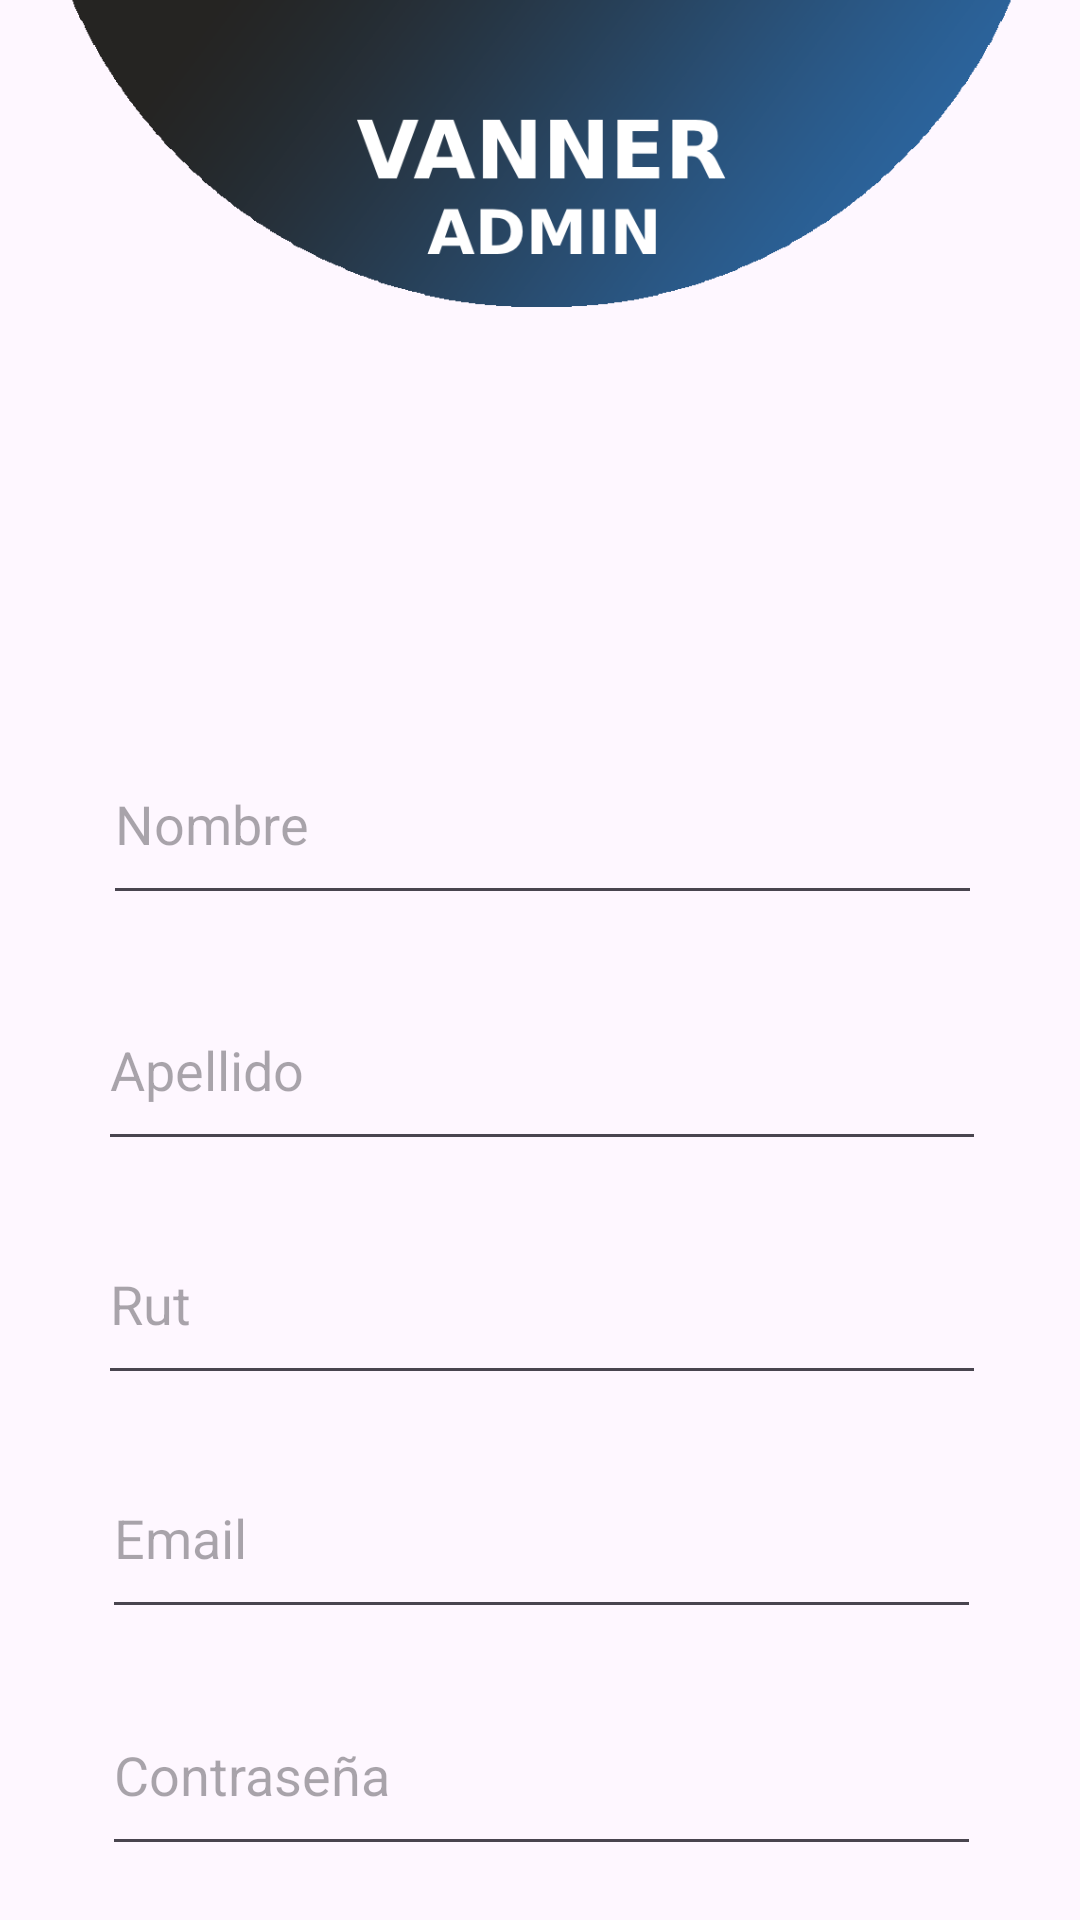

Write the Android layout XML for this screen, with the resource values it uses.
<!-- AndroidManifest.xml: application theme Theme.VannerApp -->
<!-- res/layout/activity_create_admin.xml -->
<?xml version="1.0" encoding="utf-8"?>
<androidx.constraintlayout.widget.ConstraintLayout xmlns:android="http://schemas.android.com/apk/res/android"
    xmlns:app="http://schemas.android.com/apk/res-auto"
    xmlns:tools="http://schemas.android.com/tools"
    android:id="@+id/create_admin"
    android:layout_width="match_parent"
    android:layout_height="match_parent">

    <ImageView
        android:id="@+id/imageView9"
        android:layout_width="413dp"
        android:layout_height="145dp"
        android:layout_marginBottom="20dp"
        android:contentDescription="si"
        app:layout_constraintBottom_toTopOf="@+id/textView3"
        app:layout_constraintEnd_toEndOf="parent"
        app:layout_constraintStart_toStartOf="parent"
        app:layout_constraintTop_toTopOf="parent"
        app:srcCompat="@drawable/circulo_admin" />

    <TextView
        android:id="@+id/textView3"
        android:layout_width="316dp"
        android:layout_height="52dp"
        android:layout_marginTop="164dp"
        android:layout_marginBottom="698dp"
        android:fontFamily="sans-serif-medium"
        android:gravity="center"
        android:text="Registrar Admin"
        android:textAlignment="center"
        android:textSize="24sp"
        app:layout_constraintBottom_toBottomOf="parent"
        app:layout_constraintEnd_toEndOf="@+id/txt_nombreAdmin"
        app:layout_constraintHorizontal_bias="0.494"
        app:layout_constraintStart_toStartOf="@+id/txt_nombreAdmin"
        app:layout_constraintTop_toTopOf="parent" />

    <EditText
        android:id="@+id/txt_nombreAdmin"
        android:layout_width="293dp"
        android:layout_height="64dp"
        android:layout_marginTop="241dp"
        android:ems="10"
        android:hint="Nombre"
        android:inputType="text"
        app:layout_constraintEnd_toEndOf="@+id/txt_apellidoAdmin"
        app:layout_constraintStart_toStartOf="@+id/txt_apellidoAdmin"
        app:layout_constraintTop_toTopOf="parent" />

    <EditText
        android:id="@+id/txt_apellidoAdmin"
        android:layout_width="296dp"
        android:layout_height="64dp"
        android:layout_marginTop="323dp"
        android:ems="10"
        android:hint="Apellido"
        android:inputType="text"
        app:layout_constraintEnd_toEndOf="@+id/txt_rutAdmin"
        app:layout_constraintStart_toStartOf="@+id/txt_rutAdmin"
        app:layout_constraintTop_toTopOf="parent" />

    <EditText
        android:id="@+id/txt_rutAdmin"
        android:layout_width="296dp"
        android:layout_height="64dp"
        android:layout_marginTop="401dp"
        android:ems="10"
        android:hint="Rut"
        android:inputType="text"
        app:layout_constraintEnd_toEndOf="@+id/txt_emailAdmin"
        app:layout_constraintStart_toStartOf="@+id/txt_emailAdmin"
        app:layout_constraintTop_toTopOf="parent" />

    <EditText
        android:id="@+id/txt_emailAdmin"
        android:layout_width="293dp"
        android:layout_height="64dp"
        android:layout_marginTop="479dp"
        android:ems="10"
        android:hint="Email"
        android:inputType="text"
        app:layout_constraintEnd_toEndOf="@+id/txt_contraAdmin"
        app:layout_constraintStart_toStartOf="@+id/txt_contraAdmin"
        app:layout_constraintTop_toTopOf="parent" />

    <EditText
        android:id="@+id/txt_contraAdmin"
        android:layout_width="293dp"
        android:layout_height="64dp"
        android:layout_marginTop="558dp"
        android:ems="10"
        android:hint="Contraseña"
        android:inputType="text"
        app:layout_constraintEnd_toEndOf="@+id/txt_checkContraAdmin"
        app:layout_constraintStart_toStartOf="@+id/txt_checkContraAdmin"
        app:layout_constraintTop_toTopOf="parent" />

    <EditText
        android:id="@+id/txt_checkContraAdmin"
        android:layout_width="296dp"
        android:layout_height="64dp"
        android:layout_marginTop="639dp"
        android:layout_marginBottom="211dp"
        android:ems="10"
        android:hint="Confirmar Contraseña"
        android:inputType="text"
        app:layout_constraintBottom_toBottomOf="parent"
        app:layout_constraintEnd_toEndOf="@+id/btn_registrarAdmin"
        app:layout_constraintStart_toStartOf="@+id/btn_registrarAdmin"
        app:layout_constraintTop_toTopOf="parent" />

    <Button
        android:id="@+id/btn_registrarAdmin"
        android:layout_width="179dp"
        android:layout_height="64dp"
        android:layout_marginBottom="20dp"
        android:text="Registrar"
        app:layout_constraintBottom_toTopOf="@+id/btn_volverAdmin"
        app:layout_constraintEnd_toEndOf="parent"
        app:layout_constraintStart_toStartOf="parent" />

    <Button
        android:id="@+id/btn_volverAdmin"
        android:layout_width="179dp"
        android:layout_height="64dp"
        android:layout_marginTop="815dp"
        android:layout_marginBottom="35dp"
        android:text="Volver"
        app:layout_constraintBottom_toBottomOf="parent"
        app:layout_constraintEnd_toEndOf="parent"
        app:layout_constraintStart_toStartOf="parent"
        app:layout_constraintTop_toTopOf="parent" />

</androidx.constraintlayout.widget.ConstraintLayout>
<!-- resources referenced by this layout -->
<resources>
  <!-- drawable circulo_admin: png bitmap (drawable, 93049 bytes) -->
  <style name="Theme.VannerApp" parent="Base.Theme.VannerApp" />
  <style name="Base.Theme.VannerApp" parent="Theme.Material3.DayNight.NoActionBar">
          
          
          
          <item name="colorPrimary">@color/purple_500</item>
          <item name="colorPrimaryVariant">@color/purple_700</item>
          <item name="colorOnPrimary">@color/white</item>
          
          <item name="colorSecondary">@color/teal_200</item>
          <item name="colorSecondaryVariant">@color/teal_700</item>
          <item name="colorOnSecondary">@color/black</item>
          
          <item name="android:statusBarColor">?attr/colorPrimaryVariant</item>
          
      </style>
  <color name="purple_500">#2C6AA8</color>
  <color name="purple_700">#2C6AA8</color>
  <color name="white">#FFFFFFFF</color>
  <color name="teal_200">#2C6AA8</color>
  <color name="teal_700">#FF018786</color>
  <color name="black">#FF000000</color>
</resources>
